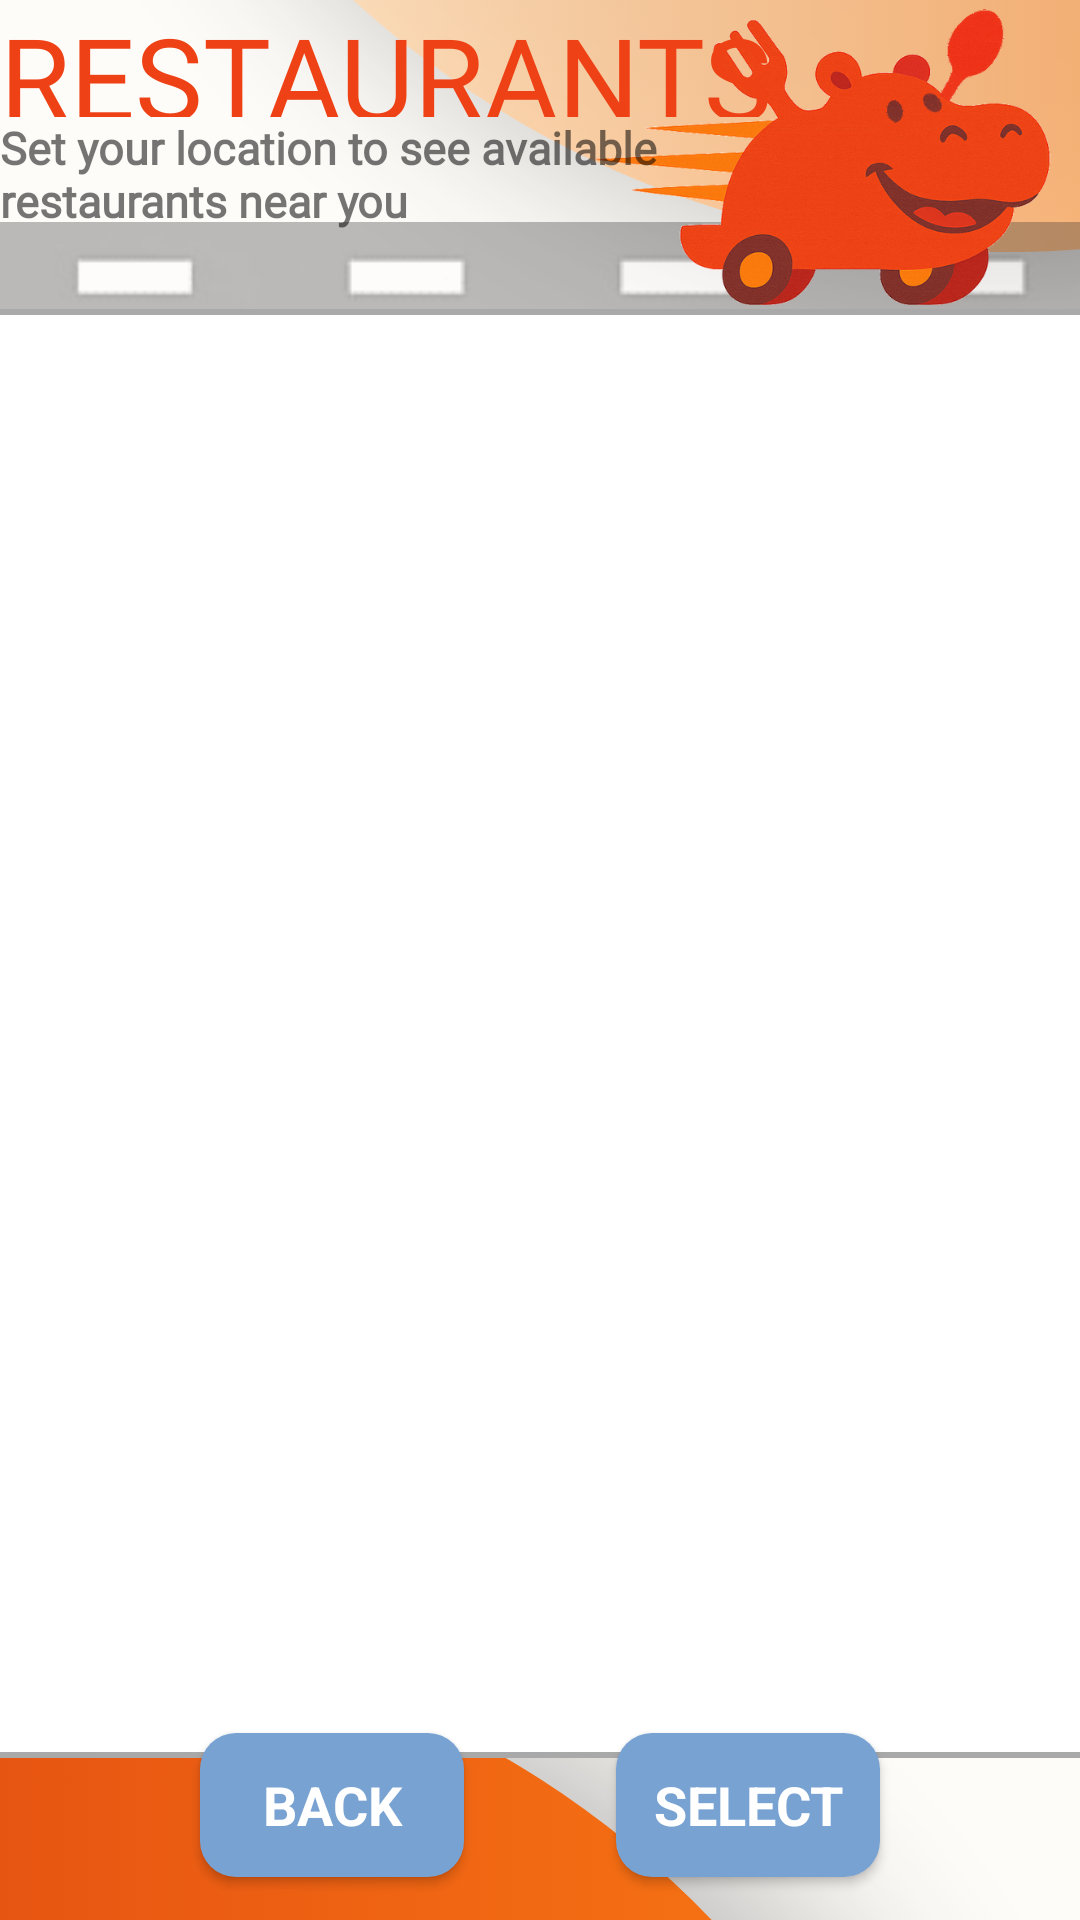

Layout XML and referenced resources for this Android screen:
<!-- AndroidManifest.xml: activity theme Theme.DeliveryApp -->
<!-- res/layout/activity_findrestaurants.xml -->
<?xml version="1.0" encoding="utf-8"?>
<androidx.constraintlayout.widget.ConstraintLayout
    xmlns:android="http://schemas.android.com/apk/res/android"
    xmlns:app="http://schemas.android.com/apk/res-auto"
    xmlns:tools="http://schemas.android.com/tools"
    android:layout_width="match_parent"
    android:layout_height="match_parent"
    android:background="@drawable/background3"
    android:fitsSystemWindows="true"
    tools:context=".view.FindActivities.FindRestaurantsActivity">

    <androidx.constraintlayout.widget.Barrier
        android:layout_width="wrap_content"
        android:layout_height="wrap_content"
        app:barrierDirection="left" />

    
    <TextView
        android:id="@+id/restaurants"
        android:layout_width="284dp"
        android:layout_height="39dp"
        android:fontFamily="@font/modak"
        android:text="@string/restaurants"
        android:textAlignment="textStart"
        android:textColor="#ee4216"
        android:textSize="38sp"
        app:layout_constraintEnd_toEndOf="parent"
        app:layout_constraintHorizontal_bias="0.0"
        app:layout_constraintStart_toStartOf="parent"
        app:layout_constraintTop_toTopOf="parent" />

    
    <TextView
        android:id="@+id/textView2"
        android:layout_width="251dp"
        android:layout_height="42dp"
        android:fontFamily="@font/gentium_plus"
        android:text="@string/set_your_location_to_see_available_restaurants_near_you"
        android:textAlignment="textStart"
        android:textSize="15sp"
        android:textStyle="bold"
        app:layout_constraintEnd_toEndOf="parent"
        app:layout_constraintHorizontal_bias="0.0"
        app:layout_constraintStart_toStartOf="parent"
        app:layout_constraintTop_toBottomOf="@id/restaurants" />

    
    <EditText
        android:id="@+id/longitudeInput"
        android:layout_width="130dp"
        android:layout_height="27dp"
        android:layout_marginTop="102dp"
        android:autofillHints=""
        android:background="@drawable/edit_text_border"
        android:ems="10"
        android:fontFamily="sans-serif"
        android:hint="@string/longitude"
        android:inputType="numberDecimal"
        android:maxLength="12"
        android:textAlignment="center"
        android:textColor="@android:color/black"
        android:textSize="11sp"
        android:textStyle="bold"
        app:layout_constraintEnd_toEndOf="parent"
        app:layout_constraintHorizontal_bias="0.056"
        app:layout_constraintStart_toStartOf="parent"
        app:layout_constraintTop_toBottomOf="@+id/textView2" />

    
    <EditText
        android:id="@+id/latitudeInput"
        android:layout_width="130dp"
        android:layout_height="27dp"
        android:layout_marginTop="102dp"
        android:autofillHints=""
        android:background="@drawable/edit_text_border"
        android:ems="10"
        android:fontFamily="sans-serif"
        android:hint="@string/latitude"
        android:inputType="numberDecimal"
        android:maxLength="12"
        android:textAlignment="center"
        android:textColor="@android:color/black"
        android:textSize="11sp"
        android:textStyle="bold"
        app:layout_constraintEnd_toStartOf="@id/submitButton"
        app:layout_constraintHorizontal_bias="0.056"
        app:layout_constraintStart_toEndOf="@id/longitudeInput"
        app:layout_constraintTop_toBottomOf="@+id/textView2" />

    
    <ImageButton
        android:id="@+id/submitButton"
        android:layout_width="88dp"
        android:layout_height="80dp"
        android:layout_marginEnd="7dp"
        app:layout_constraintBottom_toBottomOf="parent"
        app:layout_constraintEnd_toEndOf="parent"
        app:layout_constraintHorizontal_bias="1.0"
        app:layout_constraintStart_toEndOf="@+id/latitudeInput"
        app:layout_constraintTop_toBottomOf="@+id/textView2"
        app:layout_constraintVertical_bias="0.112"
        app:srcCompat="@drawable/submit_button" />

    
    <androidx.appcompat.widget.AppCompatButton
        android:id="@+id/back"
        android:layout_width="wrap_content"
        android:layout_height="wrap_content"
        android:layout_marginStart="16dp"
        android:alpha="1"
        android:background="@drawable/rounded_button"
        android:text="@string/back"
        android:textAppearance="@style/TextAppearance.AppCompat.Medium"
        android:textColor="@android:color/white"
        android:textStyle="bold"
        app:layout_constraintBottom_toBottomOf="parent"
        app:layout_constraintEnd_toStartOf="@id/select"
        app:layout_constraintStart_toStartOf="parent"
        app:layout_constraintTop_toTopOf="parent"
        app:layout_constraintVertical_bias="0.976" />

    
    <androidx.appcompat.widget.AppCompatButton
        android:id="@+id/select"
        android:layout_width="wrap_content"
        android:layout_height="wrap_content"
        android:layout_marginEnd="16dp"
        android:alpha="1"
        android:background="@drawable/rounded_button"
        android:backgroundTintMode="add"
        android:text="@string/select"
        android:textAppearance="@style/TextAppearance.AppCompat.Medium"
        android:textColor="@android:color/white"
        android:textStyle="bold"
        app:layout_constraintBottom_toBottomOf="parent"
        app:layout_constraintEnd_toEndOf="parent"
        app:layout_constraintStart_toEndOf="@id/back"
        app:layout_constraintTop_toTopOf="parent"
        app:layout_constraintVertical_bias="0.976" />

    
    <ListView
        android:id="@+id/list"
        android:layout_width="378dp"
        android:layout_height="483dp"
        android:background="@drawable/listview_border"
        app:layout_constraintBottom_toBottomOf="parent"
        app:layout_constraintEnd_toEndOf="parent"
        app:layout_constraintHorizontal_bias="0.393"
        app:layout_constraintStart_toStartOf="parent"
        app:layout_constraintTop_toTopOf="parent"
        app:layout_constraintVertical_bias="0.657" />

</androidx.constraintlayout.widget.ConstraintLayout>
<!-- resources referenced by this layout -->
<resources>
  <!-- drawable background3: png bitmap (drawable, 212171 bytes) -->
  <!-- drawable edit_text_border (drawable) -->
  <shape xmlns:android="http://schemas.android.com/apk/res/android"
      android:shape="rectangle">
      <solid android:color="@android:color/white" />
      <stroke
          android:width="1dp"
          android:color="#000000" /> 
  
  </shape>
  <!-- drawable listview_border (drawable) -->
  <?xml version="1.0" encoding="utf-8"?>
  <shape xmlns:android="http://schemas.android.com/apk/res/android"
      android:shape="rectangle">
  
      <solid android:color="#FFFFFF" /> 
  
      <stroke
          android:width="2dp"
          android:color="#A9A9A9" /> 
  
      <corners android:radius="0dp" /> 
  
  </shape>
  <!-- drawable rounded_button (drawable) -->
  <shape xmlns:android="http://schemas.android.com/apk/res/android"
      android:shape="rectangle">
  
      <solid android:color="#78a2d2" />
  
      <corners android:radius="12dp" />
  
  </shape>
  <!-- drawable submit_button: png bitmap (drawable, 19225 bytes) -->
  <string name="back">BACK</string>
  <string name="latitude">Latitude</string>
  <string name="longitude">Longitude</string>
  <string name="restaurants">RESTAURANTS</string>
  <string name="select">SELECT</string>
  <string name="set_your_location_to_see_available_restaurants_near_you">Set your location to see available restaurants near you</string>
  <style name="Theme.DeliveryApp" parent="Theme.MaterialComponents.DayNight.NoActionBar">
  
          
          <item name="colorPrimary">#B0B0B0</item>
          <item name="colorPrimaryVariant">#B0B0B0</item>
          <item name="colorOnPrimary">@android:color/white</item>
  
          
          <item name="colorSecondary">#B0B0B0</item>
          <item name="colorSecondaryVariant">#B0B0B0</item>
          <item name="colorOnSecondary">@android:color/white</item>
  
          
          <item name="colorControlActivated">#B0B0B0</item>
          <item name="colorControlHighlight">#B0B0B0</item>
          <item name="colorAccent">#B0B0B0</item>
  
      </style>
</resources>
